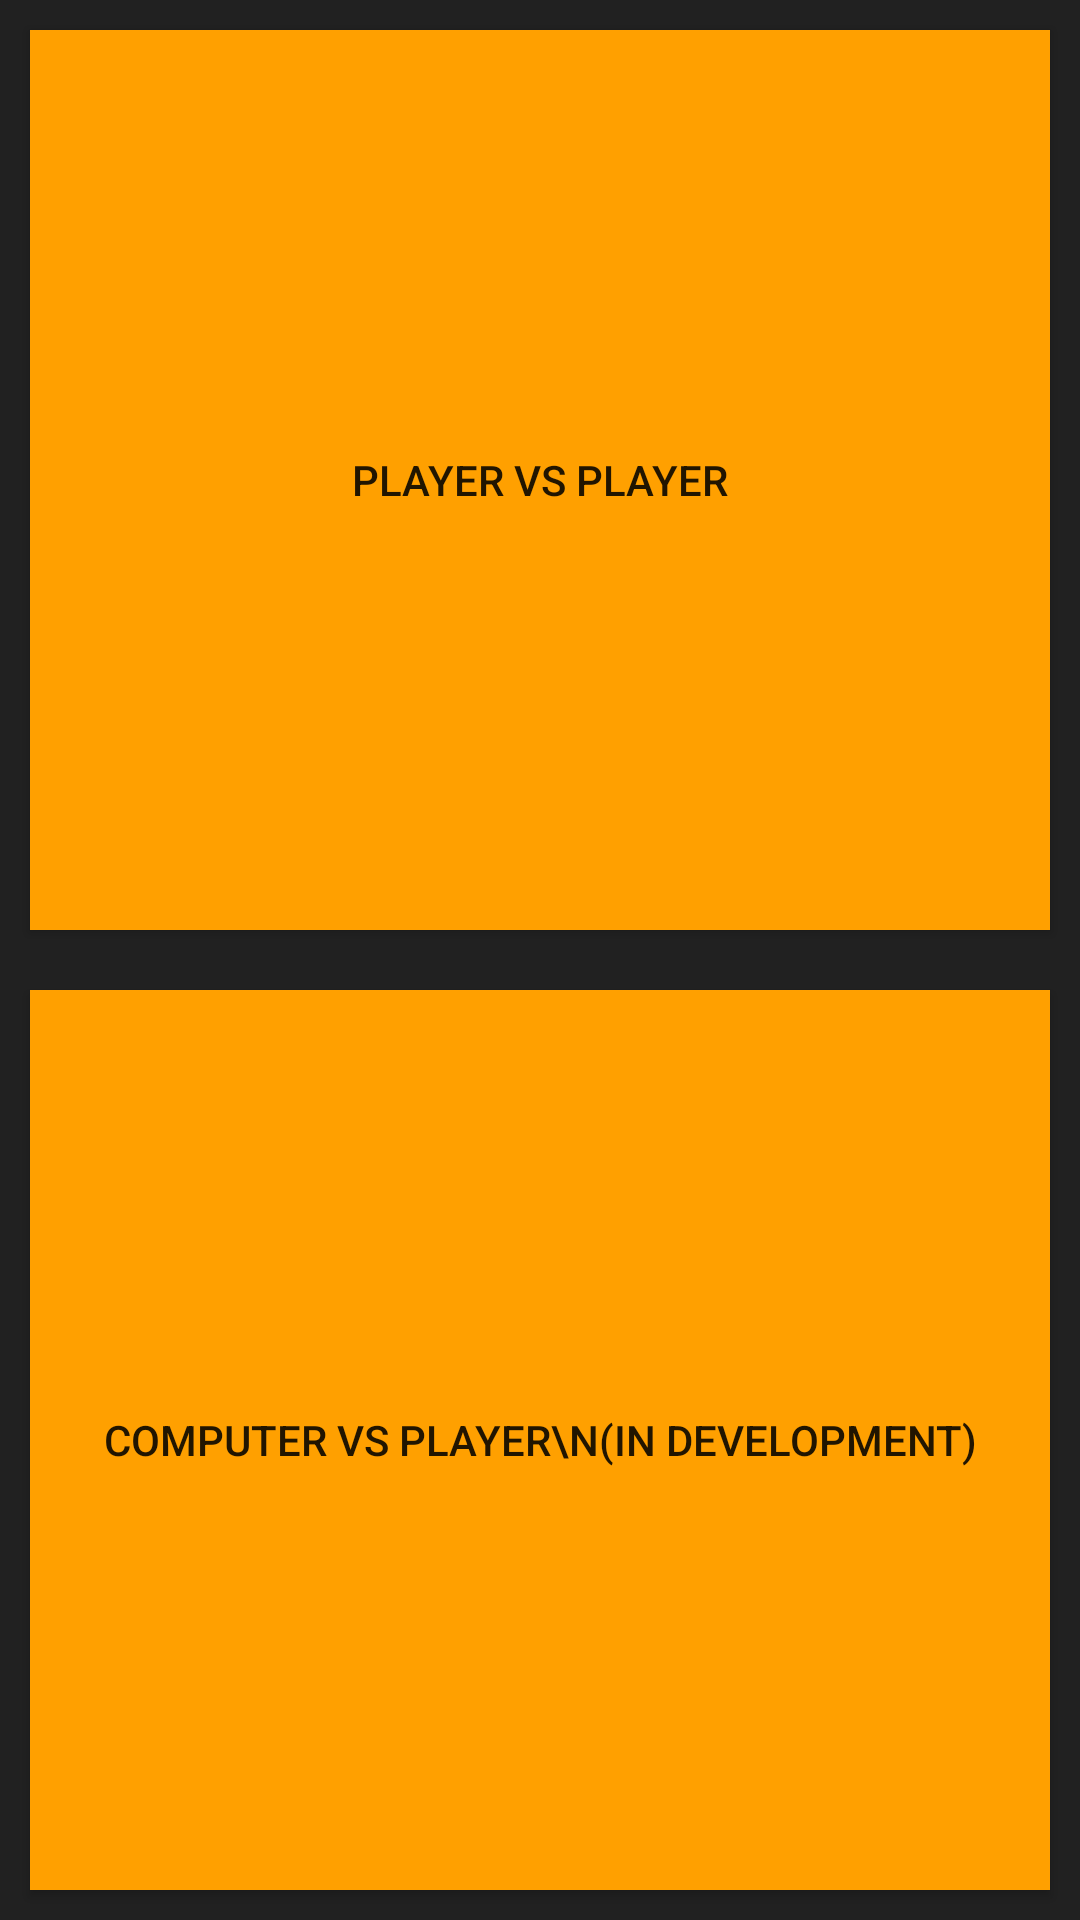

Produce the Android XML layout that renders to this screen, including the resource entries it uses.
<!-- AndroidManifest.xml: application theme AppTheme -->
<!-- res/layout/mode.xml -->
<?xml version="1.0" encoding="utf-8"?>
<LinearLayout
    xmlns:android="http://schemas.android.com/apk/res/android"
    android:layout_width="match_parent"
    android:background="#212121"
    android:orientation="vertical"
    android:layout_height="match_parent">
    <Button
        android:layout_width="match_parent"
        android:layout_height="0dp"
        android:layout_weight="1"
        android:background="#ffa000"
        android:padding="20dp"
        android:layout_margin="10dp"
        android:onClick="player"
        android:text="Player Vs Player"/>
    <Button
        android:layout_width="match_parent"
        android:layout_height="0dp"
        android:layout_weight="1"
        android:background="#ffa000"
        android:padding="20dp"
        android:layout_margin="10dp"
        android:onClick="computer"
        android:text="Computer Vs Player\n(In Development)"/>

</LinearLayout>
<!-- resources referenced by this layout -->
<resources>
  <style name="AppTheme" parent="Theme.AppCompat.Light.DarkActionBar">
          
          <item name="colorPrimary">#212121</item>
          <item name="android:statusBarColor">#ffa000</item>
          <item name="colorPrimaryDark">@color/colorPrimaryDark</item>
          <item name="colorAccent">@color/colorAccent</item>
          <item name="colorControlNormal">#d32f2f</item>
          <item name="colorControlActivated">#ff5722</item>
          <item name="colorControlHighlight">#f44336</item>
      </style>
  <!-- not gathered from this repository: default colours our renderer supplied (Android Studio template values) -->
  <color name="colorPrimaryDark">#FF3700B3</color>
  <color name="colorAccent">#FF03DAC5</color>
</resources>
